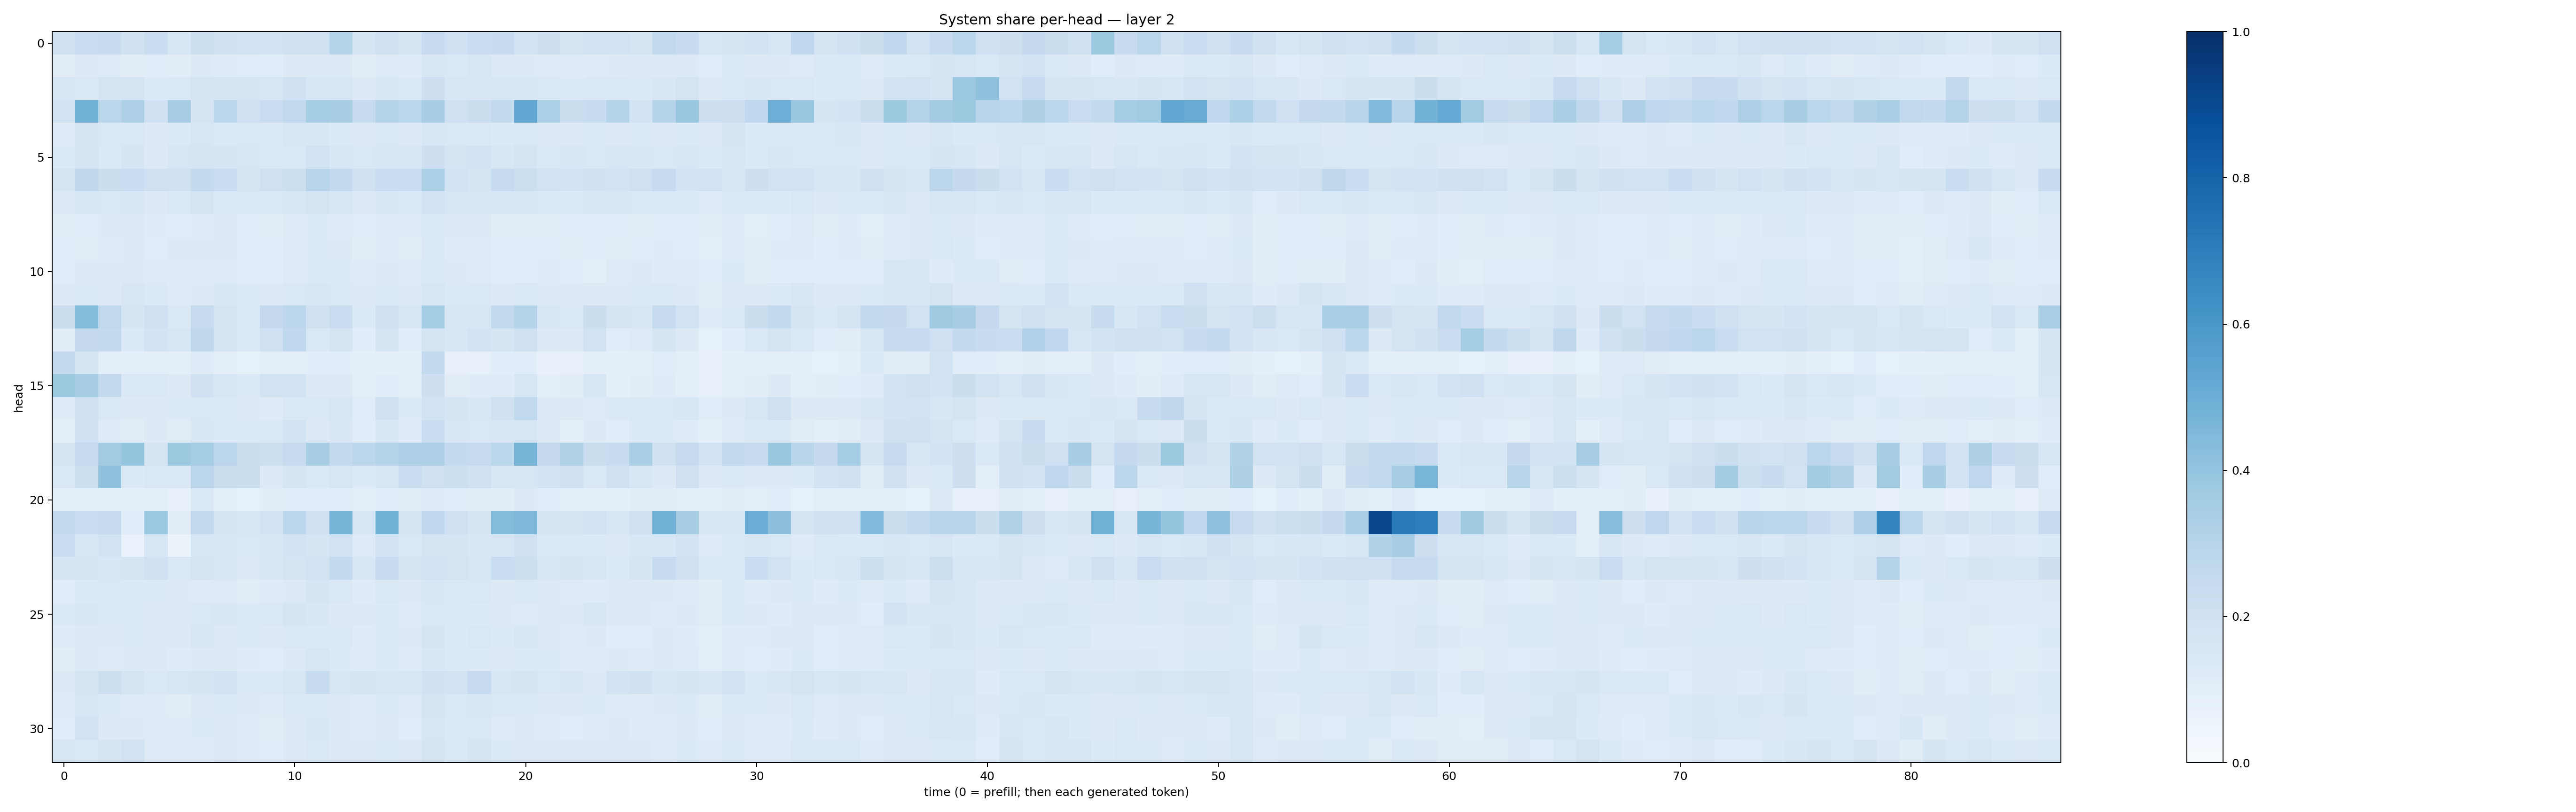

The table this chart was drawn from, first rows:
0.19760163, 0.22743121, 0.24111404, 0.19606043, 0.22997409, 0.15551876, 0.21669763, 0.19747612, 0.18799798, 0.18029426, 0.1983257, 0.20974603, 0.30116442, 0.16516241, 0.20936279, 0.17936976, 0.24656904, 0.20475364, 0.22957605, 0.24128808, 0.18982948, 0.2136246, 0.1741076, 0.19246493
0.1116, 0.1317, 0.1239, 0.1124, 0.1141, 0.113, 0.1274, 0.1237, 0.1157, 0.1135, 0.1282, 0.1301, 0.1297, 0.1095, 0.1227, 0.118, 0.1512, 0.145, 0.1566, 0.1257, 0.1295, 0.1199, 0.1224, 0.1187
0.1581, 0.1466, 0.1741, 0.1743, 0.1394, 0.1411, 0.1648, 0.1643, 0.1673, 0.1622, 0.2021, 0.1593, 0.1565, 0.1283, 0.1546, 0.1387, 0.2138, 0.158, 0.1486, 0.1566, 0.1557, 0.146, 0.1349, 0.1416
0.1912, 0.4799, 0.2833, 0.328, 0.2016, 0.3512, 0.1778, 0.288, 0.2091, 0.2276, 0.26, 0.3529, 0.3412, 0.2486, 0.3085, 0.2857, 0.3451, 0.2096, 0.2192, 0.2613, 0.5266, 0.3298, 0.223, 0.2399
0.1179, 0.1642, 0.1441, 0.1432, 0.1307, 0.1398, 0.1587, 0.1372, 0.1439, 0.1401, 0.1598, 0.1498, 0.1342, 0.1274, 0.1408, 0.1284, 0.1632, 0.1416, 0.1428, 0.1347, 0.146, 0.128, 0.1277, 0.1427
0.1358, 0.1681, 0.1403, 0.1671, 0.1326, 0.1564, 0.1676, 0.1677, 0.1586, 0.1402, 0.1461, 0.1895, 0.1532, 0.1443, 0.1541, 0.1544, 0.2133, 0.1776, 0.184, 0.1503, 0.1738, 0.1479, 0.1539, 0.146
0.177, 0.2731, 0.2244, 0.2303, 0.2098, 0.1968, 0.2575, 0.2276, 0.1769, 0.2089, 0.2186, 0.2964, 0.2544, 0.197, 0.2297, 0.2324, 0.3307, 0.1863, 0.17, 0.2489, 0.2187, 0.1895, 0.185, 0.2
0.1305, 0.1627, 0.1462, 0.1493, 0.1327, 0.144, 0.1771, 0.1469, 0.1456, 0.1418, 0.16, 0.1771, 0.1547, 0.1305, 0.1497, 0.137, 0.1949, 0.1556, 0.1558, 0.152, 0.1538, 0.1379, 0.1355, 0.15
0.1041, 0.1165, 0.1252, 0.1314, 0.1202, 0.1159, 0.1174, 0.1276, 0.1135, 0.1035, 0.1246, 0.1345, 0.1212, 0.1135, 0.1203, 0.1173, 0.1401, 0.1265, 0.1286, 0.1022, 0.1115, 0.1126, 0.1156, 0.1092
0.1092, 0.1121, 0.1191, 0.1292, 0.1168, 0.1319, 0.1267, 0.1324, 0.1143, 0.1074, 0.123, 0.1343, 0.1298, 0.1097, 0.1249, 0.1131, 0.1455, 0.1176, 0.1229, 0.1076, 0.1171, 0.1168, 0.1124, 0.1082
0.109, 0.1311, 0.1322, 0.1305, 0.1219, 0.1196, 0.1184, 0.1244, 0.1156, 0.109, 0.1221, 0.1344, 0.136, 0.1175, 0.1317, 0.1239, 0.1376, 0.1271, 0.1239, 0.116, 0.1139, 0.1176, 0.1152, 0.09501
0.1301, 0.138, 0.1277, 0.149, 0.1373, 0.1211, 0.1325, 0.156, 0.1356, 0.1258, 0.1422, 0.153, 0.1469, 0.1263, 0.1386, 0.1288, 0.1624, 0.1368, 0.1444, 0.1281, 0.1416, 0.1319, 0.1287, 0.1324
0.2258, 0.4397, 0.2642, 0.165, 0.2106, 0.1409, 0.2441, 0.1746, 0.1388, 0.2537, 0.2793, 0.1964, 0.2302, 0.133, 0.1964, 0.1564, 0.3545, 0.1543, 0.1602, 0.2595, 0.3037, 0.1536, 0.1429, 0.2258
0.1052, 0.2507, 0.2566, 0.1338, 0.1808, 0.1613, 0.2729, 0.1702, 0.1416, 0.2056, 0.2691, 0.1448, 0.1756, 0.1093, 0.168, 0.1086, 0.1729, 0.1549, 0.1847, 0.168, 0.2096, 0.1279, 0.1272, 0.1952
0.2593, 0.1655, 0.09674, 0.08839, 0.1014, 0.09955, 0.1176, 0.1016, 0.08584, 0.09536, 0.09941, 0.1082, 0.1068, 0.08866, 0.09212, 0.09229, 0.2549, 0.0783, 0.07866, 0.1084, 0.108, 0.07762, 0.07403, 0.0884
0.3757, 0.3495, 0.2588, 0.1466, 0.1434, 0.1265, 0.2001, 0.1591, 0.1329, 0.191, 0.1933, 0.1309, 0.1296, 0.09977, 0.1083, 0.0993, 0.2118, 0.1098, 0.1172, 0.1175, 0.1576, 0.09666, 0.1046, 0.1558
0.1207, 0.2075, 0.147, 0.1325, 0.1314, 0.1366, 0.143, 0.1354, 0.1306, 0.1213, 0.1452, 0.1413, 0.1586, 0.1169, 0.2079, 0.1359, 0.1915, 0.1698, 0.1542, 0.1956, 0.2621, 0.1294, 0.1299, 0.1233
0.09654, 0.1997, 0.1179, 0.1027, 0.1302, 0.1096, 0.1509, 0.1332, 0.1398, 0.1463, 0.1842, 0.1281, 0.151, 0.1144, 0.1529, 0.1181, 0.2304, 0.1541, 0.1422, 0.1522, 0.158, 0.1323, 0.1011, 0.128
0.1756, 0.2472, 0.3616, 0.3973, 0.1794, 0.3774, 0.3528, 0.284, 0.2241, 0.2155, 0.2439, 0.34, 0.2616, 0.2787, 0.2974, 0.3262, 0.3279, 0.2555, 0.2462, 0.2882, 0.4691, 0.253, 0.3109, 0.2203
0.1454, 0.2161, 0.4073, 0.133, 0.1415, 0.1482, 0.2834, 0.222, 0.2225, 0.1254, 0.1698, 0.1426, 0.1615, 0.1335, 0.1537, 0.2276, 0.2097, 0.2178, 0.2024, 0.155, 0.1602, 0.185, 0.2005, 0.142
0.09053, 0.1009, 0.09339, 0.08814, 0.09683, 0.08073, 0.1467, 0.1004, 0.08277, 0.1038, 0.1092, 0.1145, 0.106, 0.09655, 0.1058, 0.1123, 0.1242, 0.1159, 0.1099, 0.1042, 0.1281, 0.1151, 0.09588, 0.09173
0.2615, 0.2274, 0.2495, 0.1154, 0.3826, 0.1115, 0.2593, 0.1678, 0.1493, 0.1865, 0.2786, 0.2075, 0.4699, 0.1618, 0.4847, 0.1795, 0.2674, 0.2033, 0.1702, 0.4389, 0.456, 0.1697, 0.1752, 0.189
0.2268, 0.1593, 0.1901, 0.06881, 0.1634, 0.06476, 0.1637, 0.1619, 0.1479, 0.1497, 0.1832, 0.1646, 0.1893, 0.1232, 0.1803, 0.1481, 0.175, 0.1654, 0.1498, 0.1592, 0.1958, 0.1346, 0.1369, 0.1378
0.1712, 0.1762, 0.1544, 0.1649, 0.2, 0.1473, 0.1734, 0.1523, 0.1314, 0.1556, 0.1731, 0.1906, 0.2547, 0.1541, 0.2385, 0.1728, 0.1917, 0.1767, 0.1611, 0.232, 0.2157, 0.1543, 0.1652, 0.1602
0.1141, 0.1344, 0.1426, 0.1343, 0.1348, 0.1257, 0.1234, 0.1244, 0.1117, 0.1188, 0.1272, 0.1684, 0.142, 0.1207, 0.1417, 0.1273, 0.1559, 0.1374, 0.1414, 0.1315, 0.1408, 0.1286, 0.1213, 0.1185
0.1372, 0.1534, 0.1382, 0.1331, 0.1308, 0.1281, 0.1441, 0.1512, 0.1339, 0.1425, 0.1673, 0.1514, 0.1316, 0.1273, 0.1367, 0.1245, 0.1451, 0.1379, 0.1347, 0.1292, 0.1248, 0.1303, 0.1285, 0.1622
0.1205, 0.1325, 0.1305, 0.1358, 0.1284, 0.1263, 0.1486, 0.132, 0.1366, 0.1258, 0.1469, 0.1395, 0.1385, 0.1206, 0.1404, 0.1274, 0.1645, 0.1347, 0.1409, 0.1362, 0.1556, 0.1278, 0.1238, 0.1284
0.1052, 0.1255, 0.1214, 0.13, 0.1263, 0.1194, 0.128, 0.1267, 0.1184, 0.1161, 0.1252, 0.1563, 0.1341, 0.1176, 0.1335, 0.1217, 0.1535, 0.1329, 0.1364, 0.1289, 0.1347, 0.134, 0.1173, 0.1229
0.1282, 0.1684, 0.2166, 0.1778, 0.1458, 0.1608, 0.17, 0.1805, 0.1351, 0.1393, 0.1617, 0.2418, 0.1579, 0.1743, 0.161, 0.1569, 0.1958, 0.1909, 0.2478, 0.1622, 0.1661, 0.1419, 0.1486, 0.1255
0.1246, 0.1594, 0.1394, 0.1212, 0.1179, 0.1109, 0.1283, 0.1346, 0.1305, 0.1237, 0.144, 0.1376, 0.1309, 0.1222, 0.1433, 0.1213, 0.1739, 0.1413, 0.1555, 0.1409, 0.1345, 0.1324, 0.1302, 0.1356
0.1161, 0.1947, 0.1301, 0.1283, 0.1212, 0.1201, 0.1337, 0.131, 0.1208, 0.1126, 0.1266, 0.1561, 0.1311, 0.1187, 0.1309, 0.1153, 0.1605, 0.1374, 0.146, 0.1209, 0.1258, 0.1186, 0.1167, 0.1244
0.1615, 0.1423, 0.1658, 0.1941, 0.1227, 0.1186, 0.1215, 0.1268, 0.1179, 0.1161, 0.1314, 0.1459, 0.1286, 0.1292, 0.1359, 0.1286, 0.1753, 0.1386, 0.1674, 0.1347, 0.1275, 0.13, 0.1256, 0.126
